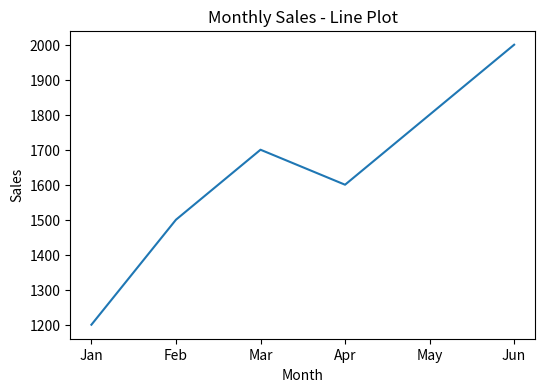
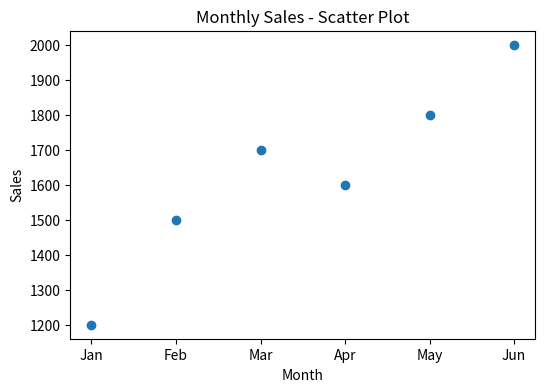
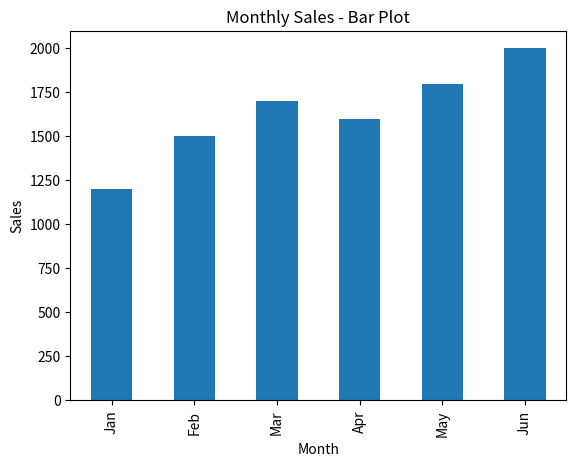

Python code for these plots, in order:
import pandas as pd
import matplotlib.pyplot as plt
data = {
    "Month": ["Jan", "Feb", "Mar", "Apr", "May", "Jun"],
    "Sales": [1200, 1500, 1700, 1600, 1800, 2000]
}
df = pd.DataFrame(data)
plt.figure(figsize=(6,4))
plt.plot(df["Month"], df["Sales"])
plt.xlabel("Month")
plt.ylabel("Sales")
plt.title("Monthly Sales - Line Plot")
plt.show()
plt.figure(figsize=(6,4))
plt.scatter(df["Month"], df["Sales"])
plt.xlabel("Month")
plt.ylabel("Sales")
plt.title("Monthly Sales - Scatter Plot")
plt.show()
plt.figure(figsize=(6,4))
df.plot(kind="bar", x="Month", y="Sales", legend=False)
plt.xlabel("Month")
plt.ylabel("Sales")
plt.title("Monthly Sales - Bar Plot")
plt.show()
